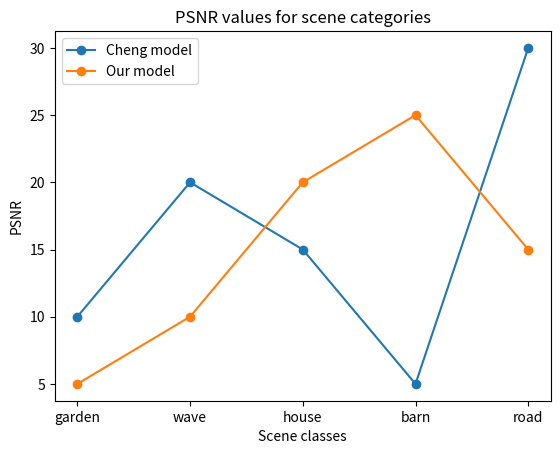

The script that saved this image:
import matplotlib.pyplot as plt

# Define the categories and the number of images in each category
categories = ['garden', 'wave', 'house', 'barn', 'road']
num_images1 = [10, 20, 15, 5, 30]
num_images2 = [5, 10, 20, 25, 15]

# Plot the first line graph
plt.plot(categories, num_images1, marker='o', label='Cheng model')

# Plot the second line graph
plt.plot(categories, num_images2, marker='o', label='Our model')

# Add labels and title
plt.xlabel('Scene classes')
plt.ylabel('PSNR')
plt.title('PSNR values for scene categories')

# Add a legend
plt.legend()

# Show the plot
plt.show()

